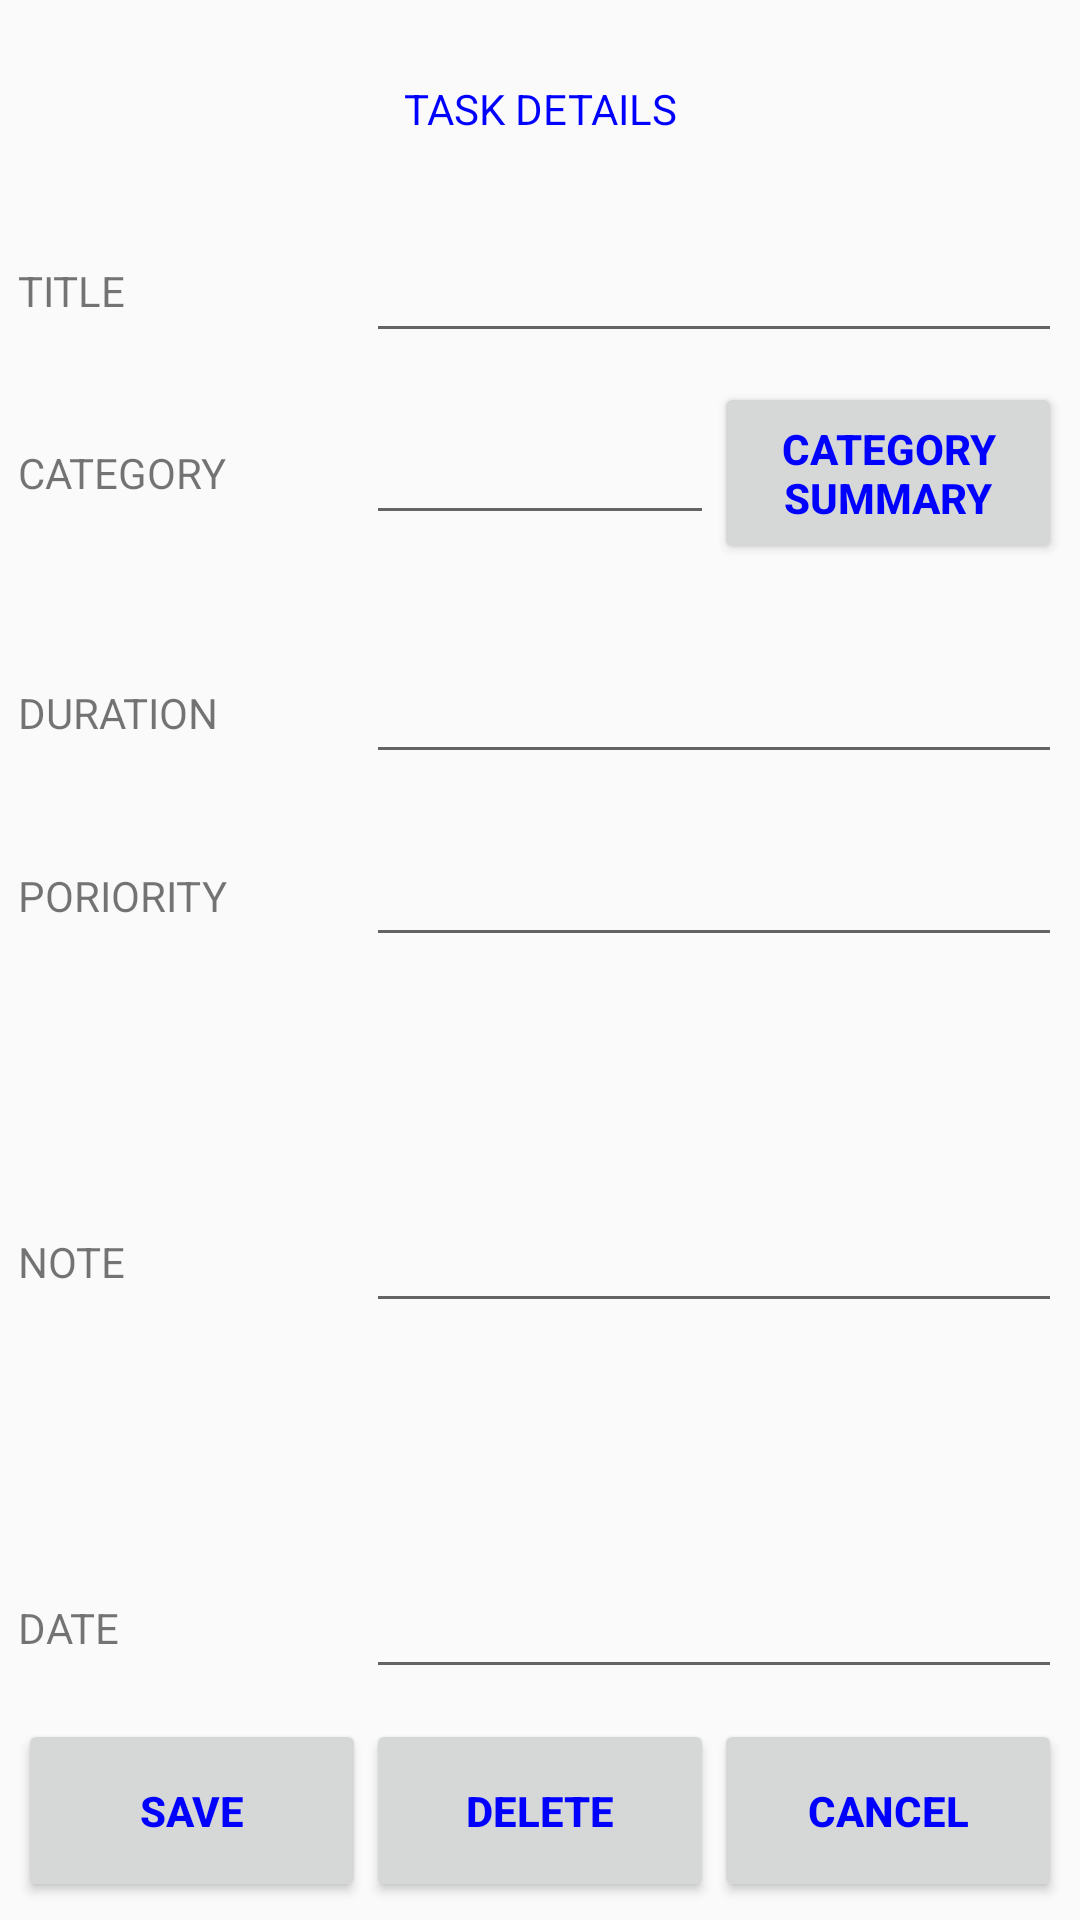

The Android layout XML behind this screen, and the referenced resources:
<!-- AndroidManifest.xml: application theme AppTheme -->
<!-- res/layout/a2_fragment_detail.xml -->
<?xml version="1.0" encoding="utf-8"?>
<LinearLayout xmlns:android="http://schemas.android.com/apk/res/android"
    android:layout_width="fill_parent"
    android:layout_height="fill_parent"

    android:orientation="vertical"
    android:padding="6dip" >

    <TextView
        android:id="@+id/a2_details_tv_pagetitle"
        android:text="@string/a2_til_taskdetail"

        android:layout_width="fill_parent"
        android:layout_height="0dp"
        android:layout_weight="1"


        android:gravity="center"
        android:layout_gravity="center"

        android:textColor="#0000FF"
        android:singleLine="true"
        android:textIsSelectable="false"
         />

    <LinearLayout

        android:layout_width="fill_parent"
        android:layout_height="0dp"
        android:layout_weight="1"

        android:orientation="horizontal"
        >

        <TextView
            android:id="@+id/a2_details_tv_til_title"
            android:text="@string/a2_til_title"

            android:layout_width="0dp"
            android:layout_height="wrap_content"
            android:layout_weight="1"

            android:layout_gravity="center"
            android:gravity="center_vertical"
             />

        <EditText
            android:id="@+id/a2_details_tv_title"

            android:layout_width="0dp"
            android:layout_height="wrap_content"
            android:layout_weight="2"

            android:layout_gravity="center"
            />

    </LinearLayout>

    <LinearLayout
        android:layout_width="fill_parent"
        android:layout_height="0dp"
        android:layout_weight="1"

        android:orientation="horizontal">

        <TextView
            android:id="@+id/a2_details_tv_til_category"
            android:text="@string/a2_til_category"

            android:layout_width="0dp"
            android:layout_height="wrap_content"
            android:layout_weight="1"

            android:layout_gravity="center"
            android:gravity="center_vertical"

            android:textIsSelectable="false" />

        <EditText
            android:id="@+id/a2_details_tv_category"

            android:layout_width="0dp"
            android:layout_height="wrap_content"
            android:layout_weight="1"

            android:layout_gravity="center"
             />

        <Button
            android:id="@+id/a2_details_btn_summary"
            android:text="@string/a2_btn_summary"

            android:layout_width="0dp"
            android:layout_height="fill_parent"
            android:layout_weight="1"

            android:gravity="center"
            android:textColor="#0000FF"
            android:textStyle="bold" />

    </LinearLayout>

    <TextView
        android:id="@+id/a2_details_tv_summary"

        android:layout_width="fill_parent"
        android:layout_height="wrap_content"

        android:layout_gravity="center"/>

    <LinearLayout

        android:layout_width="fill_parent"
        android:layout_height="0dp"
        android:layout_weight="1"
        android:orientation="horizontal">

        <TextView
            android:id="@+id/a2_details_tv_til_duration"
            android:text="@string/a2_til_duration"

            android:layout_width="0dp"
            android:layout_height="wrap_content"
            android:layout_weight="1"

            android:layout_gravity="center"
            android:gravity="center_vertical"/>

        <EditText
            android:id="@+id/a2_details_tv_duration"

            android:layout_width="0dp"
            android:layout_height="wrap_content"
            android:layout_weight="2"

            android:layout_gravity="center"
            android:inputType="textPassword|number"
            android:password="false"
             />

    </LinearLayout>

    <LinearLayout

        android:layout_width="fill_parent"
        android:layout_height="0dp"
        android:layout_weight="1"
        android:orientation="horizontal">

        <TextView
            android:id="@+id/a2_details_tv_til_poriority"
            android:text="@string/a2_til_priority"

            android:layout_width="0dp"
            android:layout_height="wrap_content"
            android:layout_weight="1"


            android:layout_gravity="center"
            android:gravity="center_vertical"
             />

        <EditText
            android:id="@+id/a2_details_tv_poriority"

            android:layout_width="0dp"
            android:layout_height="wrap_content"
            android:layout_weight="2"

            android:layout_gravity="center"
            android:focusable="false"/>

    </LinearLayout>


    <LinearLayout

        android:layout_width="fill_parent"
        android:layout_height="0dp"
        android:layout_weight="3"
        android:orientation="horizontal">

        <TextView
            android:id="@+id/a2_details_tv_til_note"
            android:text="@string/a2_til_note"

            android:layout_width="0dp"
            android:layout_height="wrap_content"
            android:layout_weight="1"

            android:layout_gravity="center"
            android:gravity="center_vertical"
                 />

        <EditText
            android:id="@+id/a2_details_tv_note"

            android:layout_width="0dp"
            android:layout_height="wrap_content"
            android:layout_weight="2"
            android:layout_gravity="center"
             />

    </LinearLayout>

    <LinearLayout

        android:layout_width="fill_parent"
        android:layout_height="0dp"
        android:layout_weight="1"
        android:orientation="horizontal">

        <TextView
            android:id="@+id/a2_details_tv_til_date"
            android:text="@string/a2_til_date"

            android:layout_width="0dp"
            android:layout_height="wrap_content"
            android:layout_weight="1"

            android:layout_gravity="center"
            android:gravity="center_vertical"
             />

        <EditText
            android:id="@+id/a2_details_tv_date"

            android:layout_width="0dp"
            android:layout_height="wrap_content"
            android:layout_weight="2"

            android:layout_gravity="center"
            android:focusable="false"
             />

    </LinearLayout>

    <LinearLayout
        android:orientation="horizontal"
        android:layout_width="fill_parent"
        android:layout_height="0dp"
        android:layout_weight="1">

        <Button
            android:id="@+id/a2_details_btn_save"
            android:text="@string/a2_btn_save"

            android:layout_width="0dp"
            android:layout_height="fill_parent"
            android:layout_weight="1"

            android:layout_gravity="center"
            android:gravity="center"

            android:textColor="#0000FF"
            android:textStyle="bold"/>

        <Button
            android:id="@+id/a2_details_btn_delete"
            android:text="@string/a2_btn_delete"

            android:layout_width="0dp"
            android:layout_height="fill_parent"
            android:layout_weight="1"

            android:layout_gravity="center"
            android:gravity="center"

            android:textColor="#0000FF"
            android:textStyle="bold"
             />


        <Button
            android:id="@+id/a2_details_btn_cancel"
            android:text="@string/a2_btn_cancel"

            android:layout_width="0dp"
            android:layout_height="fill_parent"
            android:layout_weight="1"

            android:layout_gravity="center"
            android:gravity="center"

            android:textColor="#0000FF"
            android:textStyle="bold"/>
    </LinearLayout>



</LinearLayout>
<!-- resources referenced by this layout -->
<resources>
  <string name="a2_btn_cancel">CANCEL</string>
  <string name="a2_btn_delete">DELETE</string>
  <string name="a2_btn_save">SAVE</string>
  <string name="a2_btn_summary">CATEGORY SUMMARY</string>
  <string name="a2_til_category">CATEGORY</string>
  <string name="a2_til_date">DATE</string>
  <string name="a2_til_duration">DURATION</string>
  <string name="a2_til_note">NOTE</string>
  <string name="a2_til_priority">PORIORITY</string>
  <string name="a2_til_taskdetail">TASK DETAILS</string>
  <string name="a2_til_title">TITLE</string>
  <style name="AppTheme" parent="Theme.AppCompat.Light.DarkActionBar">
          
      </style>
</resources>
